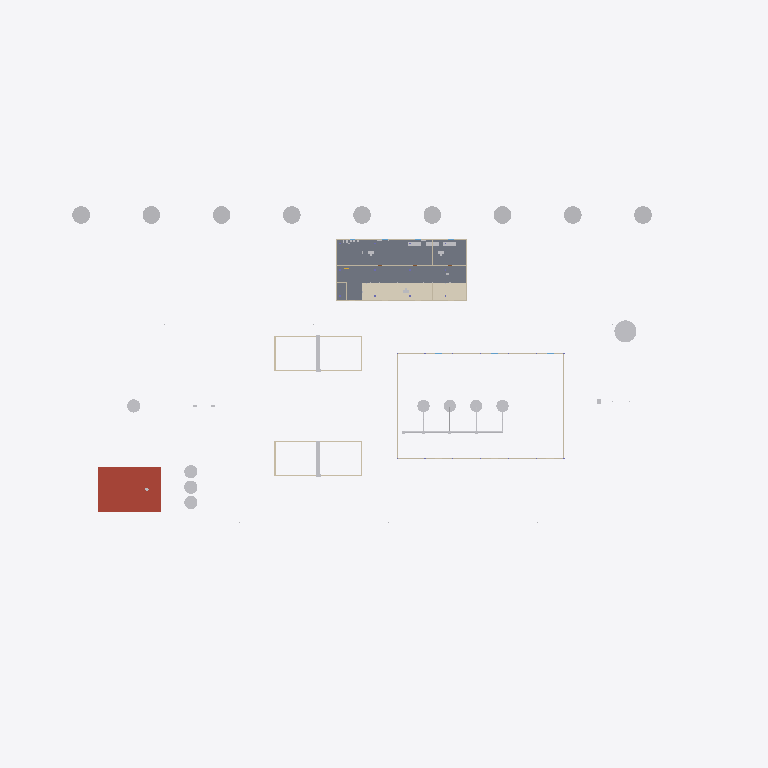
Plan cut of the same IFC building model at storey 'L2' (level 4.20 m, cut at 5.60 m), seen from above with north up, elements coloured by IFC class: 27 other elements (light grey), 19 walls (beige), 3 coverings (cream), 1 slab (grey), 1 roof (red-brown). Cut surfaces are drawn darker.
Extent 162.0 m × 90.0 m × 11.8 m (x, y, z). Storeys (5): L1 at 0.00 m; Ground Floor at 0.00 m; Ground Floor at 0.00 m; L2 at 4.20 m; Roof at 8.40 m. Elements (1469): 324 IfcPipeSegment, 222 IfcBuildingElementProxy, 114 IfcPipeFitting, 96 IfcWall, 57 IfcBeam, 55 IfcMember, 52 IfcFooting, 41 IfcCovering, 39 IfcCableCarrierSegment, 38 IfcColumn, 37 IfcDuctSegment, 32 IfcLightFixture.

HEADER;
FILE_DESCRIPTION(('ViewDefinition [CoordinationView]'),'2;1');
FILE_NAME('Water-Works.ifc','2026-01-01T00:00:00',(''),(''),'IfcOpenShell 0.9.0post1+b5e509b','independent plant generator','');
FILE_SCHEMA(('IFC4'));
ENDSEC;
DATA;
#14=IFCPROJECT('3iIakweKJXezn55r_E63S0',$,'Riverbend WTW',$,$,$,$,(#11),#13);
#20=IFCSITE('2C$TEGPMVxYsQ4XGjyRxnh',$,'Riverbend WTW Site',$,$,#19,$,$,.ELEMENT.,$,$,$,$,$);
#27=IFCBUILDING('3MzBIetTxdCQs_sOpLsJpU',$,'Administration and Control Building',$,$,#26,$,$,.ELEMENT.,$,$,$);
#53=IFCBUILDING('1J82yMF6XHxSG4o2cDo7_2',$,'Filter and Pump Hall',$,$,#52,$,$,.ELEMENT.,$,$,$);
#67=IFCBUILDING('2ZkF0osGlcFui0AB2d5f9c',$,'Chemical Building',$,$,#66,$,$,.ELEMENT.,$,$,$);
#34=IFCBUILDINGSTOREY('2xQ3G6yXgJ3rZoXWVW9h6A',$,'L1',$,$,#33,$,$,.ELEMENT.,0.0);
#40=IFCBUILDINGSTOREY('25lAfRshZH03_jI8itPJY7',$,'L2',$,$,#39,$,$,.ELEMENT.,4.2);
#46=IFCBUILDINGSTOREY('3aMk6BF7s0_JXi2415pxuY',$,'Roof',$,$,#45,$,$,.ELEMENT.,8.4);
#60=IFCBUILDINGSTOREY('1xkYHXXfBHTTW3gvuqMsMs',$,'Ground Floor',$,$,#59,$,$,.ELEMENT.,0.0);
#74=IFCBUILDINGSTOREY('0cZMoZRvKj90eID9pMJABH',$,'Ground Floor',$,$,#73,$,$,.ELEMENT.,0.0);
#13672=IFCSLAB('3Uk6uOYcPlzYfhNFiCYQ7U',$,'Level 2 Floor',$,'Floor: Concrete 10in',#13671,#13666,$,.FLOOR.);
#3021=IFCROOF('0M4LM2XOzlWFh9Jcl4wmzH',$,'Roof - Concrete Slab 8in',$,'Flat roof',#3020,#3015,$,.FLAT_ROOF.);
#16650=IFCCOVERING('2tRGplDSg9Jour61Kg4128',$,'Floor:Carpet Tile 1',$,'Carpet Tile',#16649,#16644,$,.FLOORING.);
#16665=IFCCOVERING('0rp5jjDmVExHmG1zlNCQ5P',$,'Finish Floor FF-2',$,'Carpet Tile',#16664,#16659,$,.FLOORING.);
#16680=IFCCOVERING('0U0qL3kjHIu7XhMB4QLZvE',$,'Floor:Carpet Tile 3',$,'Carpet Tile',#16679,#16674,$,.FLOORING.);
#11567=IFCTANK('1bQ6wIWpdK4AJlttz4xbb_',$,'BWR Tank TK-1451',$,$,#11566,#11561,'TK-1451',$);
#1719=IFCGEOGRAPHICELEMENT('0RRZzVgIHXc$pb6QLo_W8L',$,'Tree - Eucalyptus 9',$,$,#1718,#1713,$,$);
#1543=IFCGEOGRAPHICELEMENT('3rFXoJUoKqMF2t1CQpZSWD',$,'Tree - Eucalyptus 1',$,$,#1542,#1537,$,$);
#1631=IFCGEOGRAPHICELEMENT('2jo$aYYQllifYdVKSMjc33',$,'Eucalyptus',$,$,#1630,#1625,$,$);
#1609=IFCGEOGRAPHICELEMENT('0Slq8biZp6GxZQ8ob4Y5Zv',$,'Eucalyptus',$,$,#1608,#1603,$,$);
#1697=IFCGEOGRAPHICELEMENT('1$BhEPF9K3oVzDk3FrnY_R',$,'Planting:Tree:5355980',$,$,#1696,#1691,$,$);
#1565=IFCGEOGRAPHICELEMENT('12TiJyS7KYQzWgN9s0NSM3',$,'Tree - Eucalyptus 2',$,$,#1564,#1559,$,$);
#1653=IFCGEOGRAPHICELEMENT('2Dw8poBOvbAifJjFZjhTmD',$,'Tree - Eucalyptus 6',$,$,#1652,#1647,$,$);
#1675=IFCGEOGRAPHICELEMENT('0sUNkM8ZfUt28X0uS$Hgqk',$,'Eucalyptus',$,$,#1674,#1669,$,$);
#1587=IFCGEOGRAPHICELEMENT('3Fzu7qRl1fH8CnkwKA$Lx2',$,'Tree - Eucalyptus 3',$,$,#1586,#1581,$,$);
#5246=IFCBUILDINGELEMENTPROXY('2766vHShLxXyO$IqWrgZvl',$,'Scraper Bridge SC-2',$,'Travelling bridge scraper',#5245,#5240,'SC-2',$);
#4829=IFCBUILDINGELEMENTPROXY('10DJLluwaC2gOi185gYWLe',$,'Scraper Bridge SC-1',$,'Travelling bridge scraper',#4828,#4823,'SC-1',$);
#3585=IFCTANK('2IbpZnfjNg7HqdO$bvN6wq',$,'Tank:HDPE Polymer:4254565',$,$,#3584,#3579,'T-1602',.STORAGE.);
#3156=IFCTANK('2RvvwS4rt4gcWQEkiXb0W$',$,'T-1601 Alum',$,$,#3155,#3150,'T-1601',.STORAGE.);
#3862=IFCTANK('2ZUa1W9Gjx9yLMwzahFFgo',$,'Sodium Hypochlorite Storage Tank',$,$,#3861,#3856,'T-1603',.STORAGE.);
#2666=IFCTANK('2hlo3wGeYZP5wlHqWbxEo9',$,'TK-1201 Rapid Mix',$,$,#2665,#2660,'TK-1201',$);
#8892=IFCTANK('083EsZIHR_WOCYEitQ72Nn',$,'Pressure Filter F-1301',$,$,#8891,#8886,'F-1301',$);
#9855=IFCTANK('3bP5eGj9JirDTmjukYVEPh',$,'Tank:Filter Vessel:8558646',$,$,#9854,#9849,'F-1304',$);
#9213=IFCTANK('0iOp28IzqxfasFkz$qfYgp',$,'Pressure Filter F-1302',$,$,#9212,#9207,'F-1302',$);
#9538=IFCTANK('2uSDF1Hpx_HYDgctVwHG4w',$,'Pressure Filter F-1303',$,$,#9537,#9532,'F-1303',$);
#4704=IFCWALL('2DJMer110p7Fg76AZAijGu',$,'Basic Wall:Concrete 300mm:7608045',$,'Concrete 300mm',#4703,#4698,$,.SOLIDWALL.);
#5122=IFCWALL('1RAMP3OiNnf9TxhHwI6Kvm',$,'Basic Wall:Concrete 300mm:8842232',$,'Concrete 300mm',#5121,#5116,$,.SOLIDWALL.);
#5103=IFCWALL('1$F4qMhN4spEIsJJVDSP7c',$,'Retaining Wall RW-S',$,'Concrete 300mm',#5102,#5097,$,.SOLIDWALL.);
#4685=IFCWALL('2WkljanQjzxUYv$Ogn2hFM',$,'Retaining Wall RW-S',$,'Concrete 300mm',#4684,#4679,$,.SOLIDWALL.);
#4723=IFCWALL('0eM$4lPW4MdpMtdUyAmvO8',$,'Retaining Wall RW-W',$,'Concrete 300mm',#4722,#4717,$,.SOLIDWALL.);
#5141=IFCWALL('3EUdtXJ0cGeioFPmFvCAUy',$,'Sedimentation Basin SB-2 Wall W',$,'Concrete 300mm',#5140,#5135,$,.SOLIDWALL.);
#16908=IFCFURNITURE('1SYCvqW4MGQ9Zs0U9SlYDg',$,'Casework:Base Cabinet:3849209',$,'Casework',#16907,#16902,$,.USERDEFINED.);
#8742=IFCPIPESEGMENT('3nsIY5nYDufaY23AdXSub5',$,'20"-SD-1301-A1A',$,'PIPE A1A',#8741,#8736,$,.RIGIDSEGMENT.);
#16877=IFCFURNITURE('1pF8LLi0qv9qa_XWtRa3ST',$,'Casework:Base Cabinet:4817249',$,'Casework',#16876,#16871,$,.USERDEFINED.);
#8712=IFCPIPESEGMENT('3Ugiravjrp$qo8D1APPtU7',$,'20"-SD-1301-A1A',$,'PIPE A1A',#8711,#8706,$,.RIGIDSEGMENT.);
#16893=IFCFURNITURE('0907jm7Ftiq$2gNZwyUvzr',$,'Casework:Base Cabinet:4368702',$,'Casework',#16892,#16887,$,.USERDEFINED.);
#8682=IFCPIPESEGMENT('0y6cTq4ouu8l$K4Mq_Tj0v',$,'20"-SD-1301-A1A',$,'PIPE A1A',#8681,#8676,$,.RIGIDSEGMENT.);
#8652=IFCPIPESEGMENT('39Fk1MjJ55am05X1gqBkyD',$,'20"-SD-1301-A1A',$,'PIPE A1A',#8651,#8646,$,.RIGIDSEGMENT.);
#4742=IFCWALL('2uKzI_XytwAKJQF_8W00_g',$,'Retaining Wall RW-E',$,'Concrete 300mm',#4741,#4736,$,.SOLIDWALL.);
#5160=IFCWALL('0kEtv667xOF7s5GUQF8zpV',$,'Basic Wall:Concrete 300mm:9053694',$,'Concrete 300mm',#5159,#5154,$,.SOLIDWALL.);
#15023=IFCWALL('1h2$4nD$qaW0gLMmZgIatS',$,'Basic Wall:Exterior - CMU 10in:3915251',$,'Exterior - CMU 10in',#15022,#15017,$,.STANDARD.);
#15075=IFCWALL('0iOfOgI1fYloQnJw_oPa2R',$,'Ext Wall S2',$,'Generic - 200mm',#15074,#15069,$,.STANDARD.);
#15180=IFCWALL('0QRe8VxFvGUezwlnILdFCX',$,'Ext Wall S4',$,'Exterior - CMU 10in',#15179,#15174,$,.STANDARD.);
#15128=IFCWALL('0nkst6vMjtHEFh4wjRoqrj',$,'Basic Wall:Generic - 200mm:9541890',$,'Exterior - CMU 10in',#15127,#15122,$,.STANDARD.);
#16102=IFCWALL('2b7qirH19w$svtnoBSkuP0',$,'Partition 62-66',$,'Interior - 138mm Partition',#16101,#16096,$,.PARTITIONING.);
#16156=IFCWALL('3jmLleLLNANI$V5XMlM2VL',$,'Basic Wall:Interior - 138mm Partition:5642139',$,'Interior - 138mm Partition',#16155,#16150,$,.PARTITIONING.);
#15446=IFCWALL('1OcA_xlre7daM8W33vBFOp',$,'Ext Wall W1',$,'Exterior - CMU 10in',#15445,#15440,$,.STANDARD.);
#15461=IFCWALL('2llOawf1cPoRtWwpEQxihd',$,'Ext Wall W2',$,'Exterior - CMU 10in',#15460,#15455,$,.STANDARD.);
#15476=IFCWALL('1T2OkT5bJxnxgSSVcVKci3',$,'Basic Wall:Exterior - CMU 10in:1947511',$,'Exterior - CMU 10in',#15475,#15470,$,.STANDARD.);
#15491=IFCWALL('2RUyh5Pyy5vk2nsTwYIYWW',$,'Basic Wall:Exterior - CMU 10in:5723779',$,'Exterior - CMU 10in',#15490,#15485,$,.STANDARD.);
#16207=IFCWALL('0_AESMVIjpy54SLOpaaLFT',$,'Interior - Partition 3-5/8":2022476',$,'Interior - 138mm Partition',#16206,#16201,$,.PARTITIONING.);
ENDSEC;
